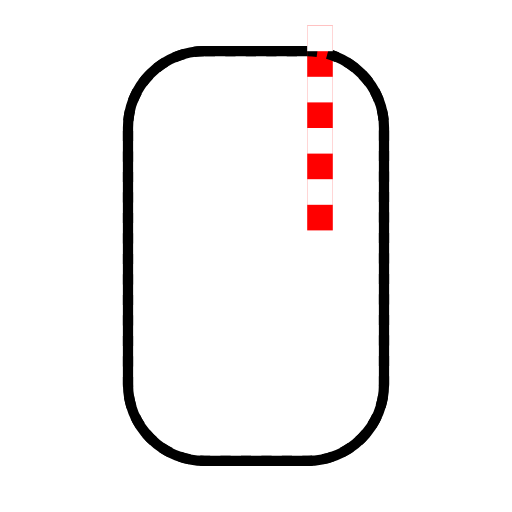
t = 0.00 s
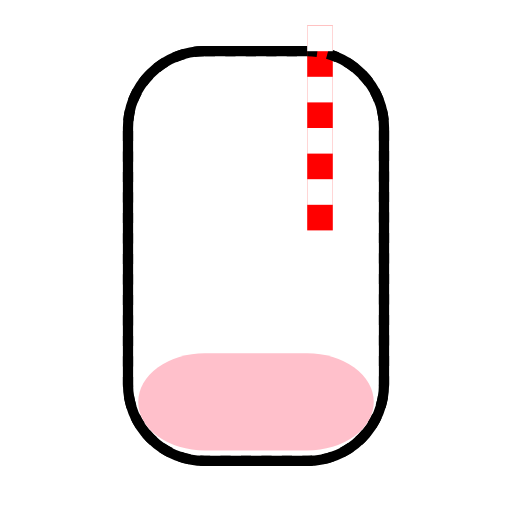
t = 0.50 s
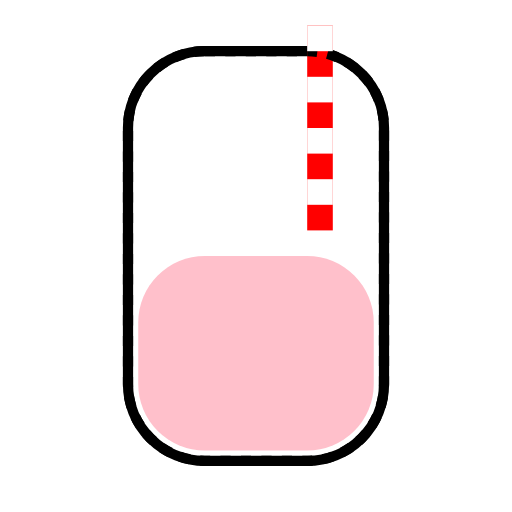
t = 1.00 s
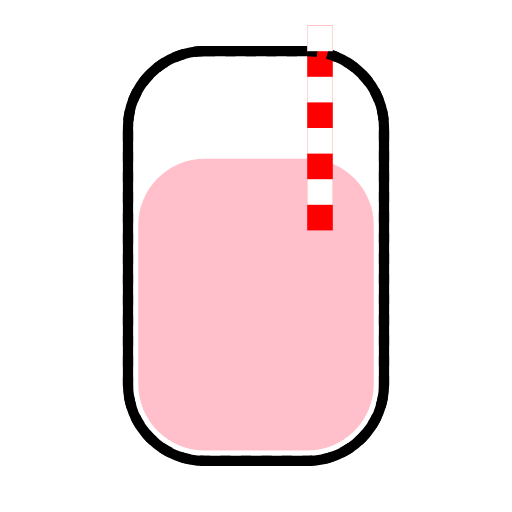
t = 1.50 s

The animated SVG that drew these frames (rendered in a browser with its animation timeline set to each time). Animation: 2 SMIL elements (animate=2); one cycle of 2.00 s, repeats indefinitely.

<svg viewBox="0 0 100 100" xmlns="http://www.w3.org/2000/svg">
  <!-- Milkshake Cup -->
  <rect x="25" y="10" width="50" height="80" rx="15" style="fill:white;stroke:black;stroke-width:2"/>
  <!-- Milkshake Filling Animation -->
  <rect x="27" y="88" width="46" height="76" rx="13" style="fill:pink;">
    <animate attributeName="y" from="88" to="12" dur="2s" repeatCount="indefinite" />
    <animate attributeName="height" from="0" to="76" dur="2s" repeatCount="indefinite" />
  </rect>
  <!-- Straw -->
  <rect x="60" y="5" width="5" height="40" style="fill:red;"/>
  <!-- Cup Outline -->
  <rect x="25" y="10" width="50" height="80" rx="15" style="fill:none;stroke:black;stroke-width:2;stroke-dasharray:2"/>
  <!-- Straw Stripes -->
  <rect x="60" y="5" width="5" height="5" style="fill:white;"/>
  <rect x="60" y="15" width="5" height="5" style="fill:white;"/>
  <rect x="60" y="25" width="5" height="5" style="fill:white;"/>
  <rect x="60" y="35" width="5" height="5" style="fill:white;"/>
</svg>
